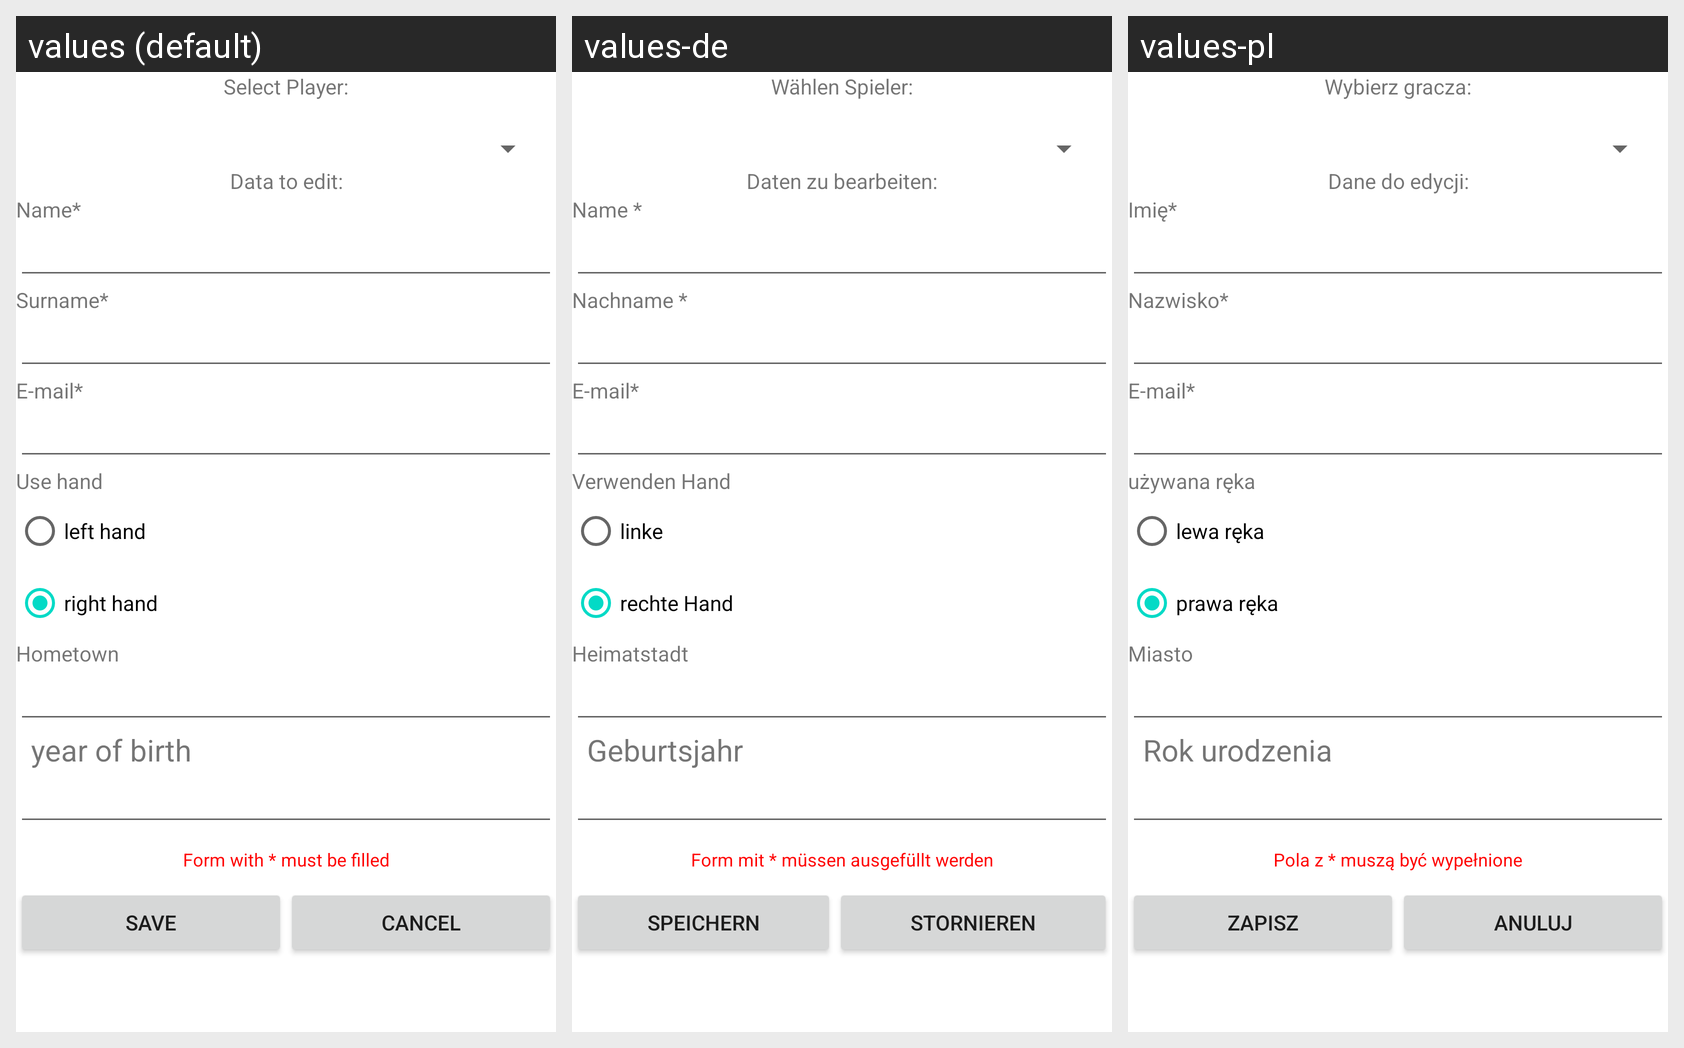

Translations of the strings shown on this Android screen, per locale in the grid:
Android screen res/layout/edit_player.xml rendered under 3 locales, left to right: values (default), values-de, values-pl. Device: Nexus 5 (rendered at 1080×1920; each locale shown at half size, 540×960, under a caption strip naming it); theme Theme.MaterialComponents.DayNight.NoActionBar.
Strings drawn on this screen, with the default value and each locale's value (text and hints the layout hard-codes, and strings that could not be matched under every locale, appear in the picture but are not listed):

one_player_choose
  values: Select Player:
  values-de: Wählen Spieler:
  values-pl: Wybierz gracza:

Edit_Player_title_data
  values: Data to edit:
  values-de: Daten zu bearbeiten:
  values-pl: Dane do edycji:

name
  values: Name*
  values-de: Name *
  values-pl: Imię*

surname
  values: Surname*
  values-de: Nachname *
  values-pl: Nazwisko*

email
  values: E-mail*
  values-de: E-mail*
  values-pl: E-mail*

hand
  values: Use hand
  values-de: Verwenden Hand
  values-pl: używana ręka

leftH
  values: left hand
  values-de: linke
  values-pl: lewa ręka

rightH
  values: right hand
  values-de: rechte Hand
  values-pl: prawa ręka

hometown
  values: Hometown
  values-de: Heimatstadt
  values-pl: Miasto

age
  values: year of birth
  values-de: Geburtsjahr
  values-pl: Rok urodzenia

create_info
  values: Form with * must be filled
  values-de: Form mit * müssen ausgefüllt werden
  values-pl: Pola z * muszą być wypełnione

btn_save
  values: Save
  values-de: Speichern
  values-pl: Zapisz

btn_cancel
  values: Cancel
  values-de: Stornieren
  values-pl: Anuluj
